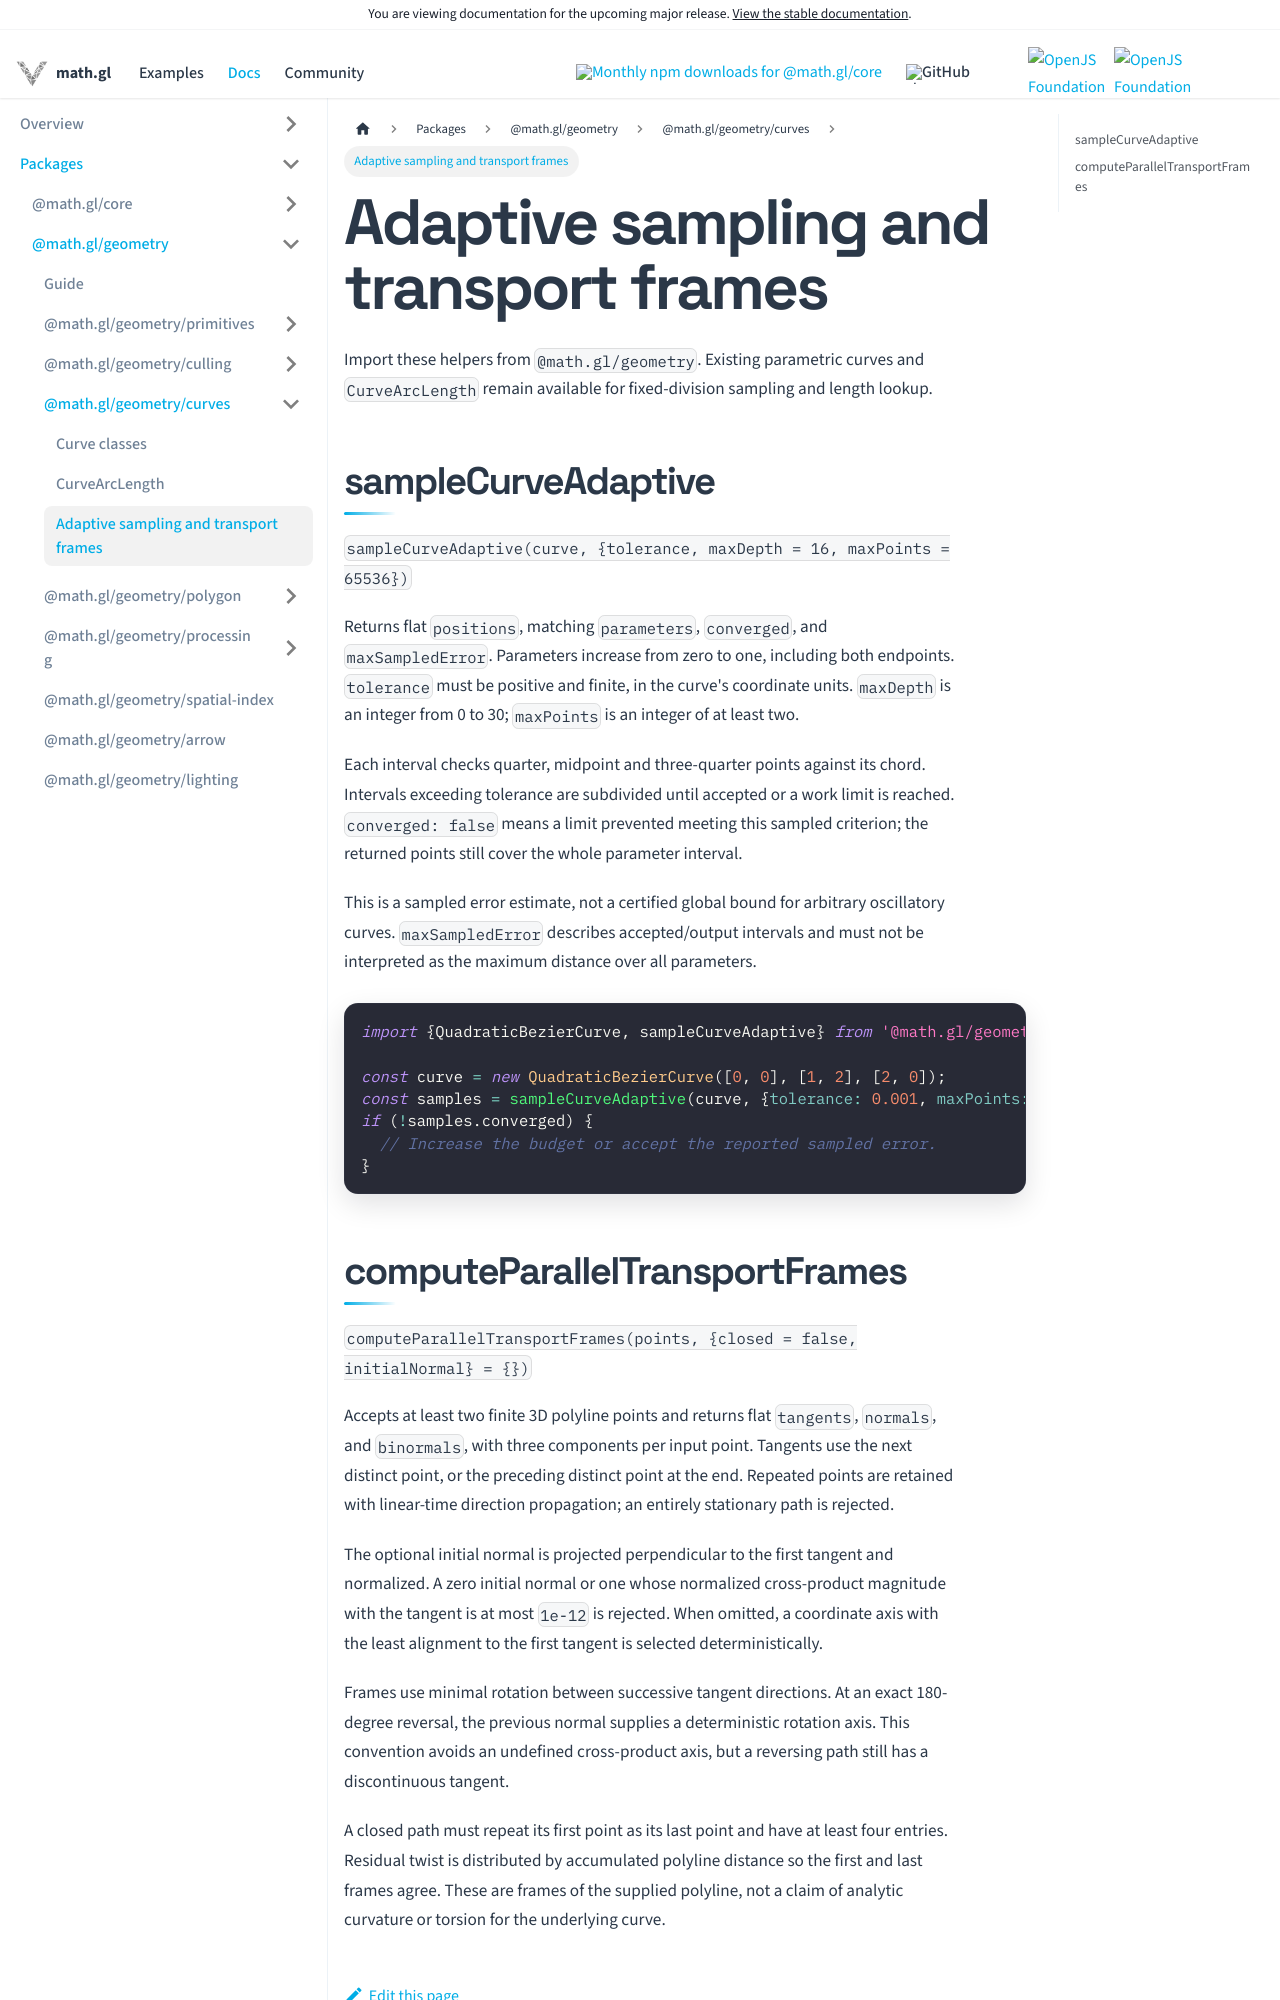

repository: visgl/math.gl · page: next/docs/modules/geometry/curves/api-reference/sampling-and-frames.html · generator: docusaurus

# Adaptive sampling and transport frames

Import these helpers from `@math.gl/geometry`. Existing parametric curves and
`CurveArcLength` remain available for fixed-division sampling and length lookup.

## sampleCurveAdaptive

`sampleCurveAdaptive(curve, {tolerance, maxDepth = 16, maxPoints = 65536})`

Returns flat `positions`, matching `parameters`, `converged`, and
`maxSampledError`. Parameters increase from zero to one, including both endpoints.
`tolerance` must be positive and finite, in the curve's coordinate units.
`maxDepth` is an integer from 0 to 30; `maxPoints` is an integer of at least two.

Each interval checks quarter, midpoint and three-quarter points against its chord.
Intervals exceeding tolerance are subdivided until accepted or a work limit is
reached. `converged: false` means a limit prevented meeting this sampled criterion;
the returned points still cover the whole parameter interval.

This is a sampled error estimate, not a certified global bound for arbitrary
oscillatory curves. `maxSampledError` describes accepted/output intervals and must
not be interpreted as the maximum distance over all parameters.

```js
import {QuadraticBezierCurve, sampleCurveAdaptive} from '@math.gl/geometry/curves';

const curve = new QuadraticBezierCurve([0, 0], [1, 2], [2, 0]);
const samples = sampleCurveAdaptive(curve, {tolerance: 0.001, maxPoints: 4096});
if (!samples.converged) {
  // Increase the budget or accept the reported sampled error.
}
```
